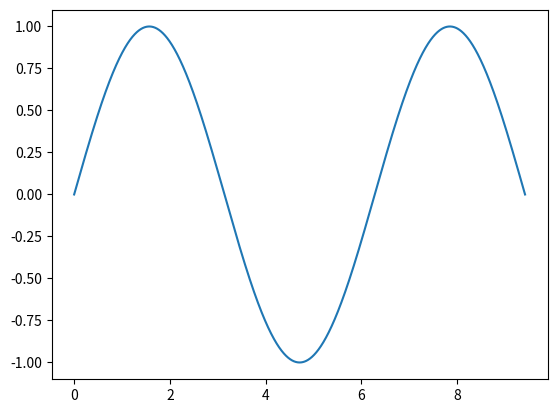

Python code for this plot:
import  matplotlib.pyplot as plt
import numpy as np

x = np.linspace(0, 3 * np.pi, 10000)
y = np.sin(x)

plt.plot(x, np.sin(x))
plt.show()

def update(hello):
    pass

